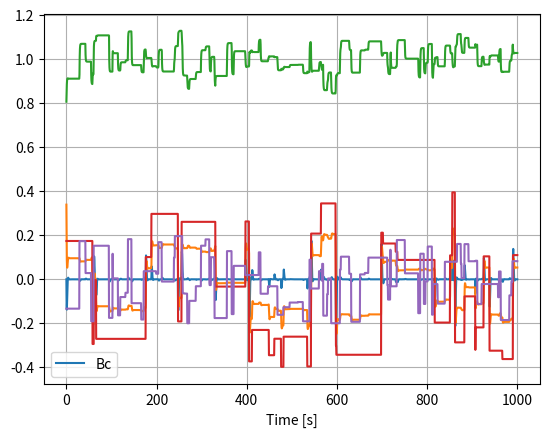

Recreate this plot in Python.
# -*- coding: utf-8 -*-
"""
In this code, the data to train the NN are generated. 
The output is results_matrix_100_100
[redacted]
"""
import numpy as np
from scipy.integrate import odeint
import matplotlib.pyplot as plt
from scipy.optimize import fsolve

def generate_random_step_function_Bc(duration=1000, max_value=0.2, min_value=-0.2):
    num_steps = np.random.randint(20, 100)
    times = np.sort(np.random.uniform(0, duration, num_steps))
    values = np.random.uniform(min_value, max_value, num_steps)
    times = np.concatenate([times, [duration]])
    values = np.concatenate([values, [values[-1]]])
    return times, values, num_steps

def generate_random_step_function_Pd(duration=1000, max_value=0.4, min_value=-0.4):
    num_steps = np.random.randint(20, 100)
    times = np.sort(np.random.uniform(0, duration, num_steps))
    values = np.random.uniform(min_value, max_value, num_steps)
    times = np.concatenate([times, [duration]])
    values = np.concatenate([values, [values[-1]]])
    return times, values, num_steps

def Bc(t, times, values):
    if t < times[0]:
        return values[0]
    for i in range(len(times) - 1):
        if times[i] <= t < times[i + 1]:
            return values[i]
    return values[-1]

def Pd(t, times, values):
    if t < times[0]:
        return values[0]
    for i in range(len(times) - 1):
        if times[i] <= t < times[i + 1]:
            return values[i]
    return values[-1]

for train in range(1):
    # Parametri
    V1 = 1
    M = 1
    Dg = 0.1
    Dl = 1
    tau = 1
    k = 0.25
    xl = 0.5  
    
    duration_Bc = 1000
    times_Bc, values_Bc, num_steps_Bc = generate_random_step_function_Bc(duration=duration_Bc)
    print(num_steps_Bc)
    duration_Pd = 1000
    times_Pd, values_Pd, num_steps_Pd = generate_random_step_function_Pd(duration=duration_Pd)
    print(num_steps_Pd)
    def system(x, t):
        return [
            1/M * (Pd(t, times_Pd, values_Pd) - (V1 * x[2] / xl) * np.sin(x[1]) - Dg * x[0]),
            x[0] - (1/Dl) * ((V1 * x[2] / xl) * np.sin(x[1]) - Pd(t, times_Pd, values_Pd)),
            (1/tau) * (-x[2]**2 * (1/xl - Bc(t, times_Bc, values_Bc)) + (V1 * x[2] / xl) * np.cos(x[1]) - k * Pd(t, times_Pd, values_Pd))
        ]
    
    Pd0 = np.random.uniform(0, 0.7)
    Pm = Pd0
    
    # Define the system of equations
    def equations(x):
        return [
            1/M * (Pm - (V1 * x[2] / xl) * np.sin(x[1]) - Dg * x[0]),
            x[0] - (1/Dl) * ((V1 * x[2] / xl) * np.sin(x[1]) - Pd0),
            (1/tau) * (-x[2]**2 * (1/xl - Bc(0, times_Bc, values_Bc)) + (V1 * x[2] / xl) * np.cos(x[1]) - k * Pd0)
        ]

    # Initial guess
    x0 = [0, 0, 1]

    # Solve the system of equations with fsolve
    x_0 = fsolve(equations, x0)
    
    t = np.linspace(0, 1000, 2000) 
    solution = odeint(system, x_0, t)
    
    # Generate Pd and Bc values for testing
    Pd_values_test = np.array([Pd(ti, times_Pd, values_Pd) for ti in t])
    Bc_values_test = np.array([Bc(ti, times_Bc, values_Bc) for ti in t])
    
    Results_matrix = np.column_stack((Pd_values_test, Bc_values_test, solution))  # prime due colonne gli input, ultime 3 output

    plt.plot(t, Results_matrix[:, -3:])
    plt.xlabel('Time [s]')
    plt.legend(['omega', 'delta', 'v'])
    plt.grid()
    plt.show()
    
    plt.plot(t, Results_matrix[:, 0])
    plt.xlabel('Time [s]')
    plt.legend(['Pd'])
    plt.grid()
    plt.show()
    
    plt.plot(t, Results_matrix[:, 1])
    plt.xlabel('Time [s]')
    plt.legend(['Bc'])
    plt.grid()
    plt.show()
    
    if train == 0:   
        C = Results_matrix
        print(f"Train Simulation {train}")
    else:
        C = np.vstack((C, Results_matrix))
        print(f"Train Simulation {train}")

np.save('results_matrix_100_100.npy', C)